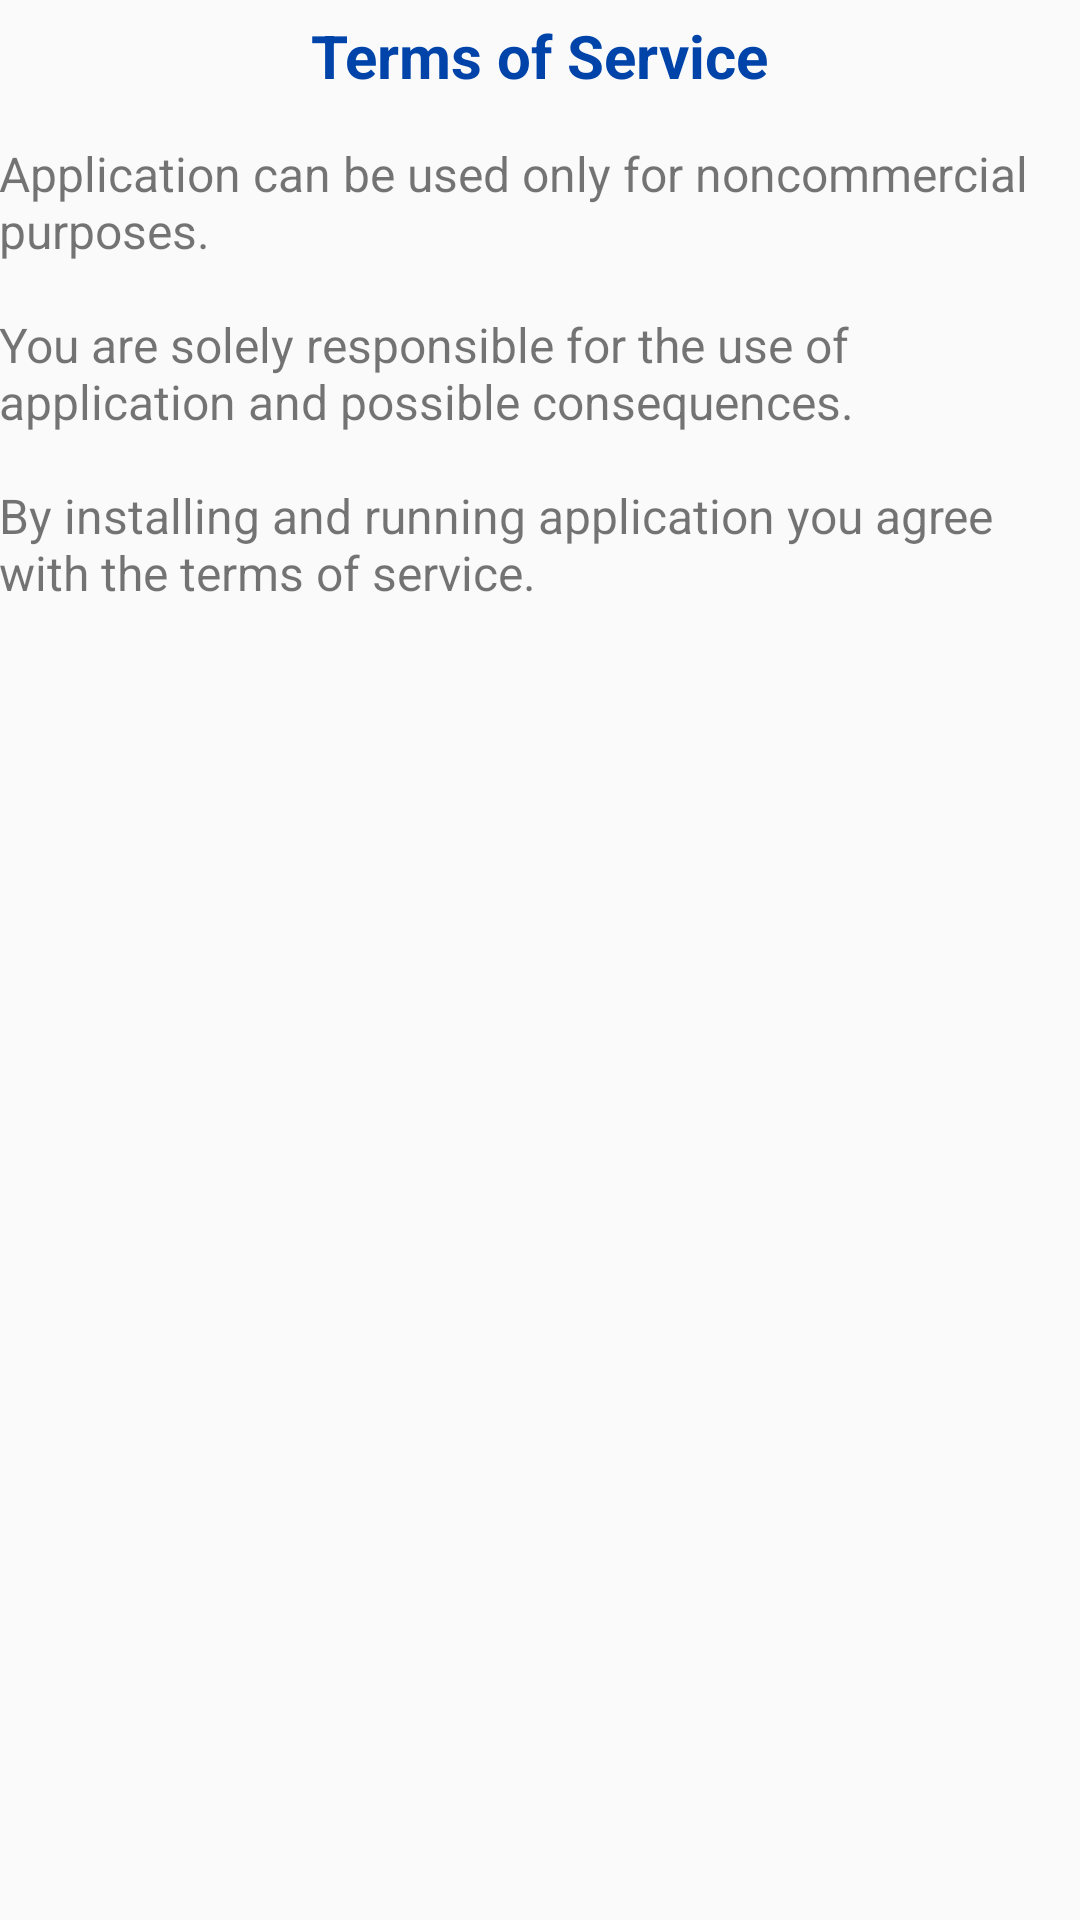

This screen was rendered from an Android layout file. Write that file and the resources it references.
<!-- AndroidManifest.xml: application theme AppTheme -->
<!-- res/layout/activity_license.xml -->
<RelativeLayout xmlns:android="http://schemas.android.com/apk/res/android"
    xmlns:tools="http://schemas.android.com/tools"
    android:layout_width="match_parent"
    android:layout_height="match_parent"
    android:paddingBottom="@dimen/activity_vertical_margin"
    android:paddingLeft="@dimen/activity_horizontal_margin"
    android:paddingRight="@dimen/activity_horizontal_margin"
    android:paddingTop="@dimen/activity_vertical_margin"
    tools:context="structural.flood.vulnerability.LicenseActivity" >
    
     <TextView
        android:id="@+id/textView1"
        android:layout_width="wrap_content"
        android:layout_height="wrap_content"
        android:layout_alignParentTop="true"
        android:layout_centerHorizontal="true"
        android:layout_marginTop="5dp"
        android:textStyle="bold"
        android:textColor="#0044aa"
        android:textSize="20sp"
        android:gravity="center"
        android:text="@string/useLicense" />
    
    <ScrollView
        android:layout_width="match_parent"
        android:layout_height="match_parent"
        android:layout_below="@+id/textView1"
        android:layout_centerHorizontal="true">
      
    <TextView
        android:id="@+id/textView2"
        android:layout_width="wrap_content"
        android:layout_height="wrap_content" 
        android:textSize="16sp"    
        android:layout_marginTop="15dp"       
        android:text="@string/aboutLicenseText" />
    
    </ScrollView>

</RelativeLayout>
<!-- resources referenced by this layout -->
<resources>
  <string name="aboutLicenseText">"Application can be used only for noncommercial purposes.
  
  You are solely responsible for the use of application and possible consequences.
  
  By installing and running application you agree with the terms of service."
      </string>
  <string name="useLicense">Terms of Service</string>
  <style name="AppTheme" parent="Theme.AppCompat.Light">
          
      </style>
</resources>
